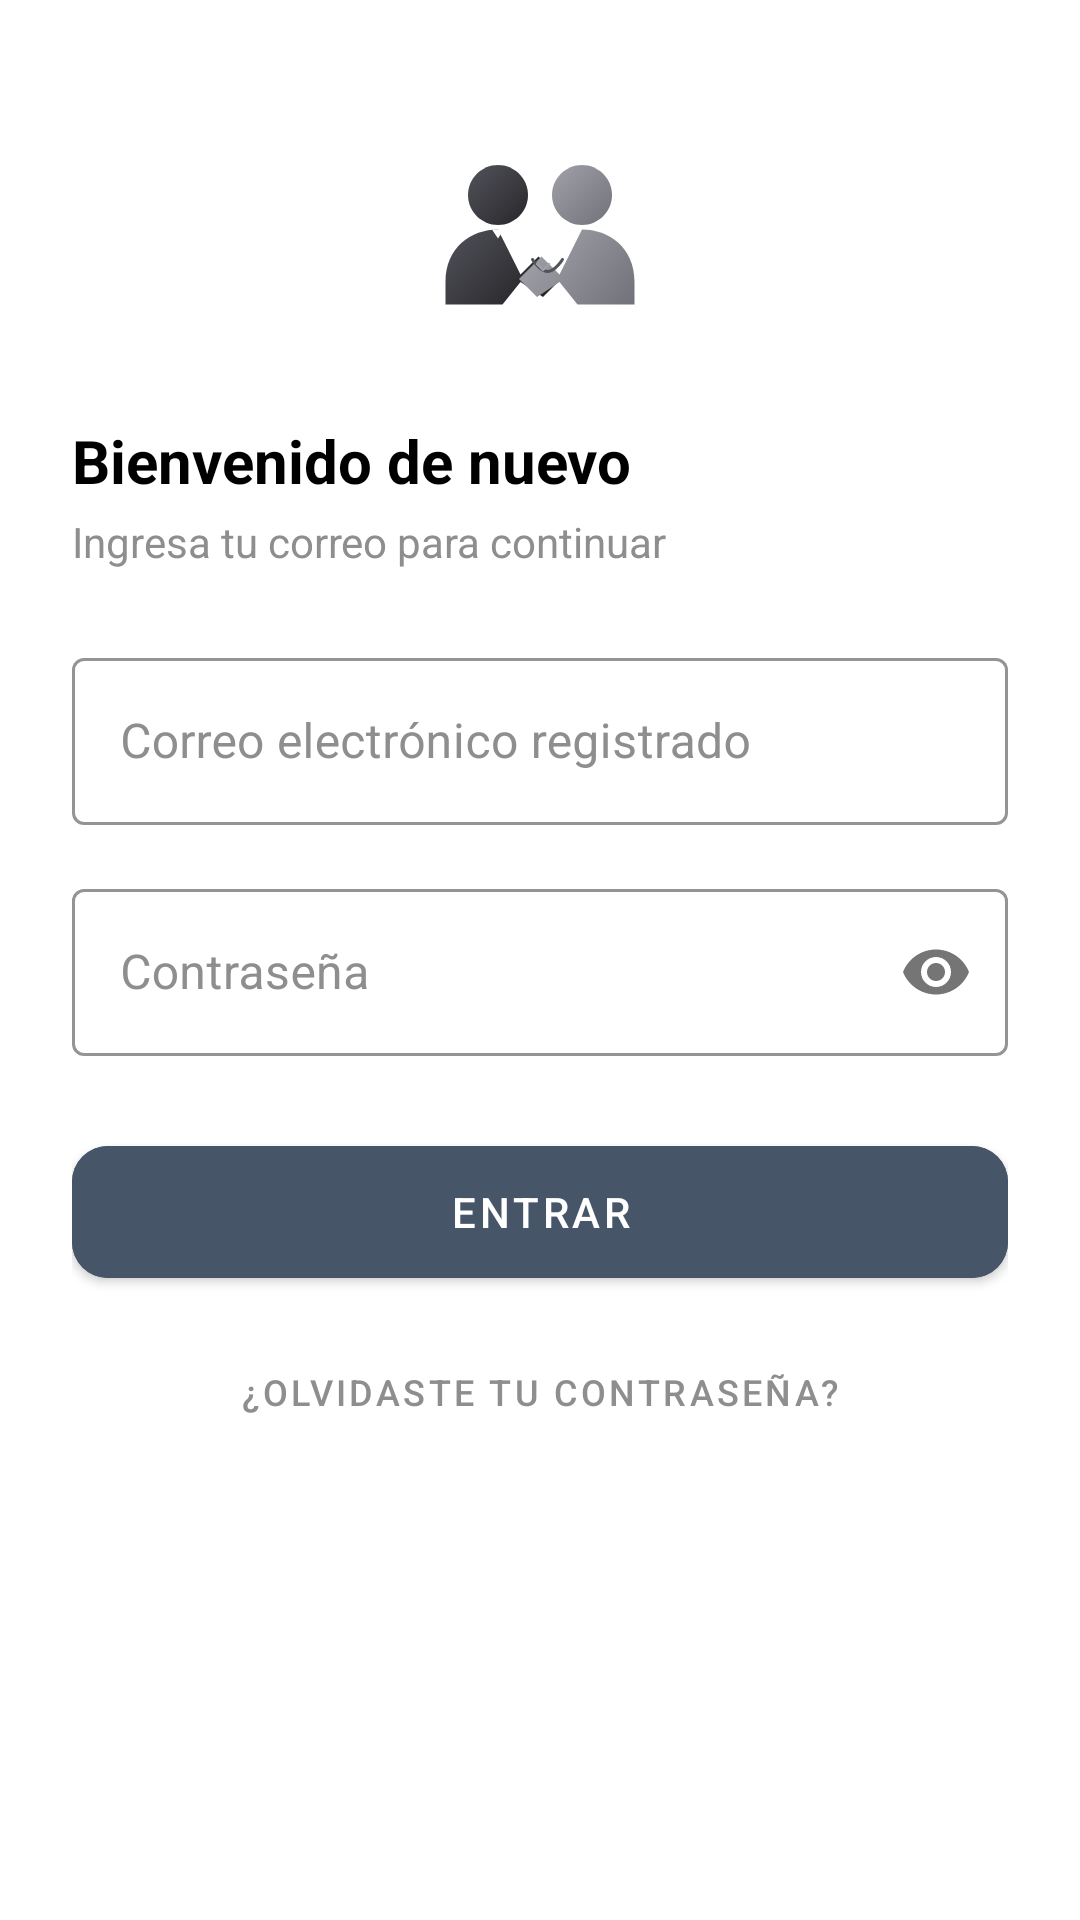

Layout XML and referenced resources for this Android screen:
<!-- AndroidManifest.xml: application theme Theme.ServiHub -->
<!-- res/layout/dialog_login.xml -->
<?xml version="1.0" encoding="utf-8"?>
<LinearLayout xmlns:android="http://schemas.android.com/apk/res/android"
    xmlns:app="http://schemas.android.com/apk/res-auto"
    android:layout_width="match_parent"
    android:layout_height="wrap_content"
    android:background="@color/surface"
    android:orientation="vertical"
    android:padding="24dp">

    <ImageView
        android:layout_width="100dp"
        android:layout_height="100dp"
        android:layout_gravity="center"
        android:layout_marginBottom="16dp"
        android:contentDescription="Logo de ServiHub"
        android:src="@drawable/ic_logo_servihub" />

    <TextView
        android:layout_width="wrap_content"
        android:layout_height="wrap_content"
        android:text="@string/login_title"
        android:textColor="@color/text_main"
        android:textSize="20sp"
        android:textStyle="bold" />

    <TextView
        android:layout_width="wrap_content"
        android:layout_height="wrap_content"
        android:layout_marginTop="4dp"
        android:text="@string/login_subtitle"
        android:textColor="@color/text_secondary" />

    <com.google.android.material.textfield.TextInputLayout
        android:id="@+id/tilLoginEmail"
        style="@style/Widget.MaterialComponents.TextInputLayout.OutlinedBox"
        android:layout_width="match_parent"
        android:layout_height="wrap_content"
        android:layout_marginTop="24dp"
        android:hint="@string/hint_login_email"
        app:boxStrokeColor="@color/accent"
        app:hintTextColor="@color/accent"
        android:textColorHint="@color/text_secondary">

        <com.google.android.material.textfield.TextInputEditText
            android:id="@+id/etLoginEmail"
            android:layout_width="match_parent"
            android:layout_height="wrap_content"
            android:inputType="textEmailAddress"
            android:textColor="@color/text_main" />
    </com.google.android.material.textfield.TextInputLayout>

    <com.google.android.material.textfield.TextInputLayout
        android:id="@+id/tilLoginPassword"
        style="@style/Widget.MaterialComponents.TextInputLayout.OutlinedBox"
        android:layout_width="match_parent"
        android:layout_height="wrap_content"
        android:layout_marginTop="16dp"
        android:hint="Contraseña"
        app:boxStrokeColor="@color/accent"
        app:hintTextColor="@color/accent"
        app:passwordToggleEnabled="true"
        android:textColorHint="@color/text_secondary">

        <com.google.android.material.textfield.TextInputEditText
            android:id="@+id/etLoginPassword"
            android:layout_width="match_parent"
            android:layout_height="wrap_content"
            android:inputType="textPassword"
            android:textColor="@color/text_main" />
    </com.google.android.material.textfield.TextInputLayout>

    <com.google.android.material.button.MaterialButton
        android:id="@+id/btnSubmitLogin"
        style="@style/Widget.MaterialComponents.Button"
        android:layout_width="match_parent"
        android:layout_height="56dp"
        android:layout_marginTop="24dp"
        android:backgroundTint="@color/accent"
        android:text="@string/btn_action_login"
        android:textColor="@color/white"
        app:cornerRadius="12dp" />

    <com.google.android.material.button.MaterialButton
        android:id="@+id/btnForgotPassword"
        style="@style/Widget.MaterialComponents.Button.TextButton"
        android:layout_width="match_parent"
        android:layout_height="48dp"
        android:layout_marginTop="8dp"
        android:text="@string/btn_forgot_password"
        android:textColor="@color/text_secondary"
        android:textSize="12sp" />

</LinearLayout>
<!-- resources referenced by this layout -->
<resources>
  <color name="accent">#475569</color>
  <color name="surface">#FFFFFF</color>
  <color name="text_main">#000000</color>
  <color name="text_secondary">#8E8E8E</color>
  <color name="white">#FFFFFF</color>
  <!-- drawable ic_logo_servihub: vector/xml drawable (drawable, 2986 chars, omitted) -->
  <string name="btn_action_login">Entrar</string>
  <string name="btn_forgot_password">¿Olvidaste tu contraseña?</string>
  <string name="hint_login_email">Correo electrónico registrado</string>
  <string name="login_subtitle">Ingresa tu correo para continuar</string>
  <string name="login_title">Bienvenido de nuevo</string>
  <style name="Theme.ServiHub" parent="Theme.Material3.Light.NoActionBar">
          
          <item name="colorPrimary">@color/primary</item>
          <item name="colorOnPrimary">@color/white</item>
          <item name="colorSecondary">@color/secondary</item>
          <item name="colorOnSecondary">@color/white</item>
  
          
          <item name="android:statusBarColor">@color/background</item>
          <item name="android:navigationBarColor">@color/background</item>
          <item name="android:windowBackground">@color/background</item>
  
          
          <item name="android:windowLightStatusBar">true</item>
      </style>
  <color name="primary">#000000</color>
  <color name="secondary">#FF3B5C</color>
  <color name="background">#F8FAFC</color>
</resources>
